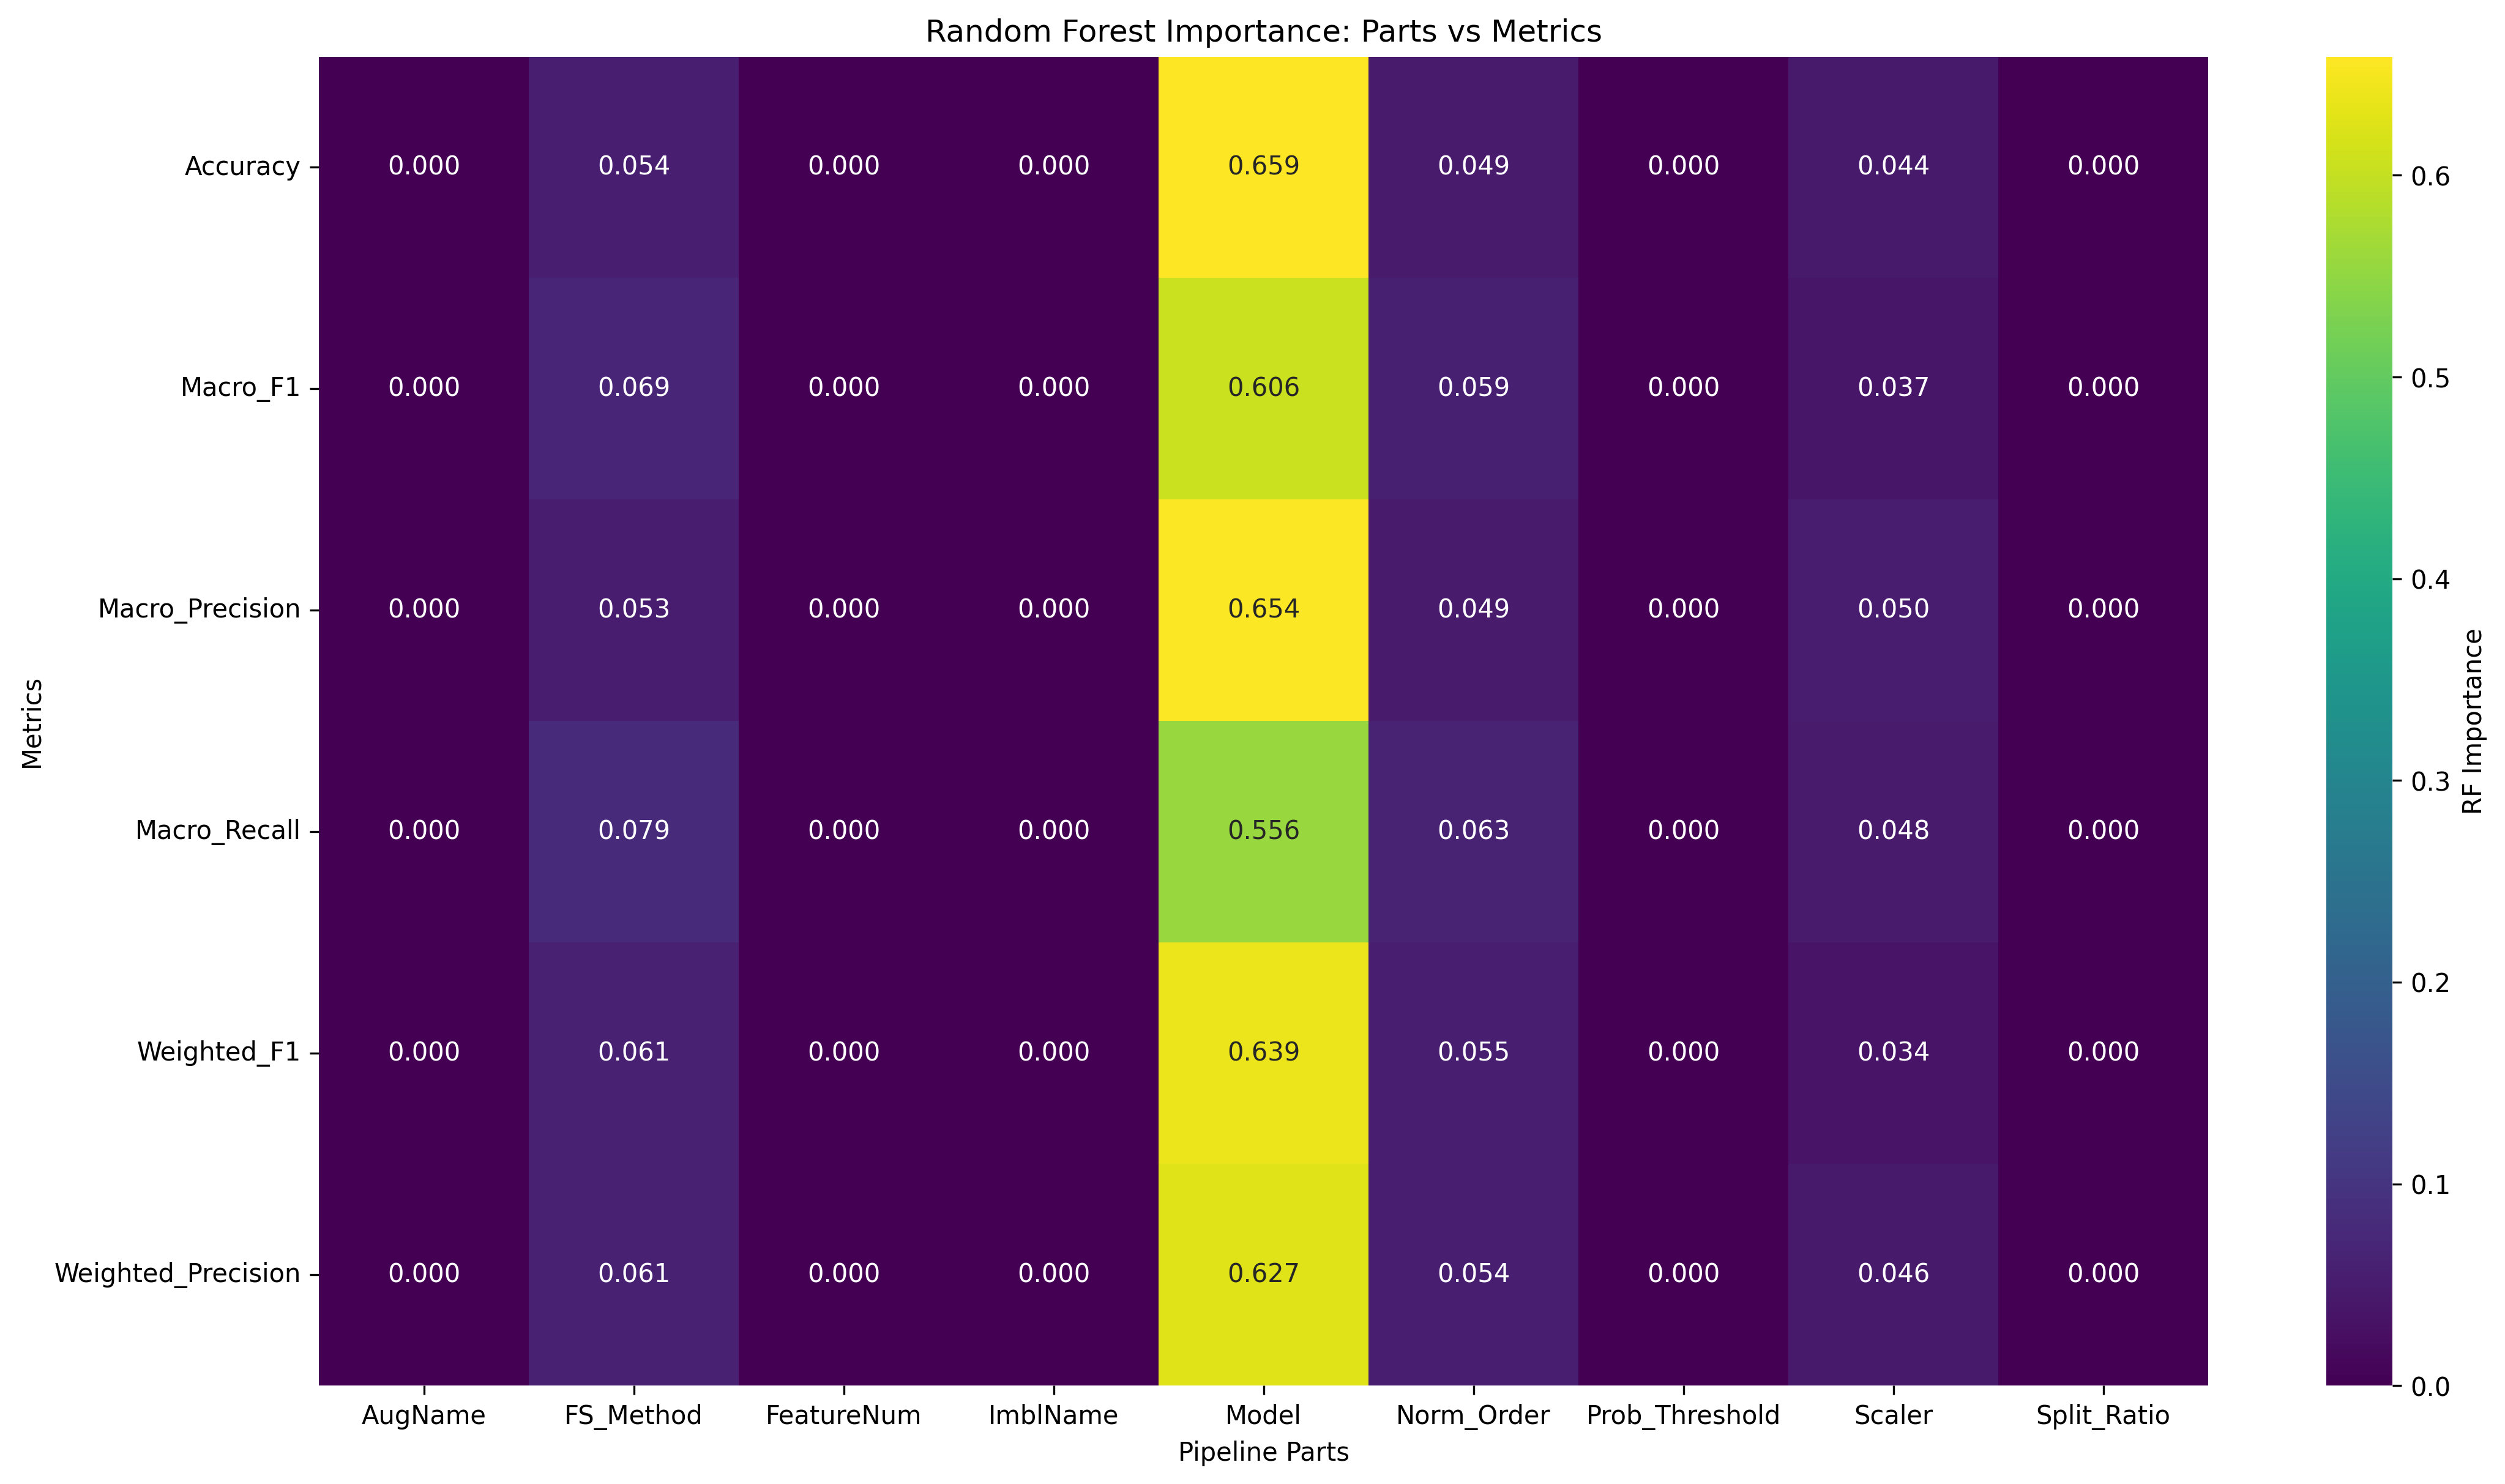

Data behind this chart, as committed beside it:
Metric, AugName, FS_Method, FeatureNum, ImblName, Model, Norm_Order, Prob_Threshold, Scaler, Split_Ratio
Accuracy, 0.0, 0.05444, 0.0, 0.0, 0.6588, 0.04876, 0.0, 0.04433, 0.0
Macro_F1, 0.0, 0.0688, 0.0, 0.0, 0.6065, 0.05917, 0.0, 0.03719, 0.0
Macro_Precision, 0.0, 0.05273, 0.0, 0.0, 0.6541, 0.04884, 0.0, 0.05012, 0.0
Macro_Recall, 0.0, 0.07876, 0.0, 0.0, 0.5562, 0.06319, 0.0, 0.04753, 0.0
Weighted_F1, 0.0, 0.06072, 0.0, 0.0, 0.6387, 0.0546, 0.0, 0.03387, 0.0
Weighted_Precision, 0.0, 0.06137, 0.0, 0.0, 0.6275, 0.05441, 0.0, 0.04609, 0.0
